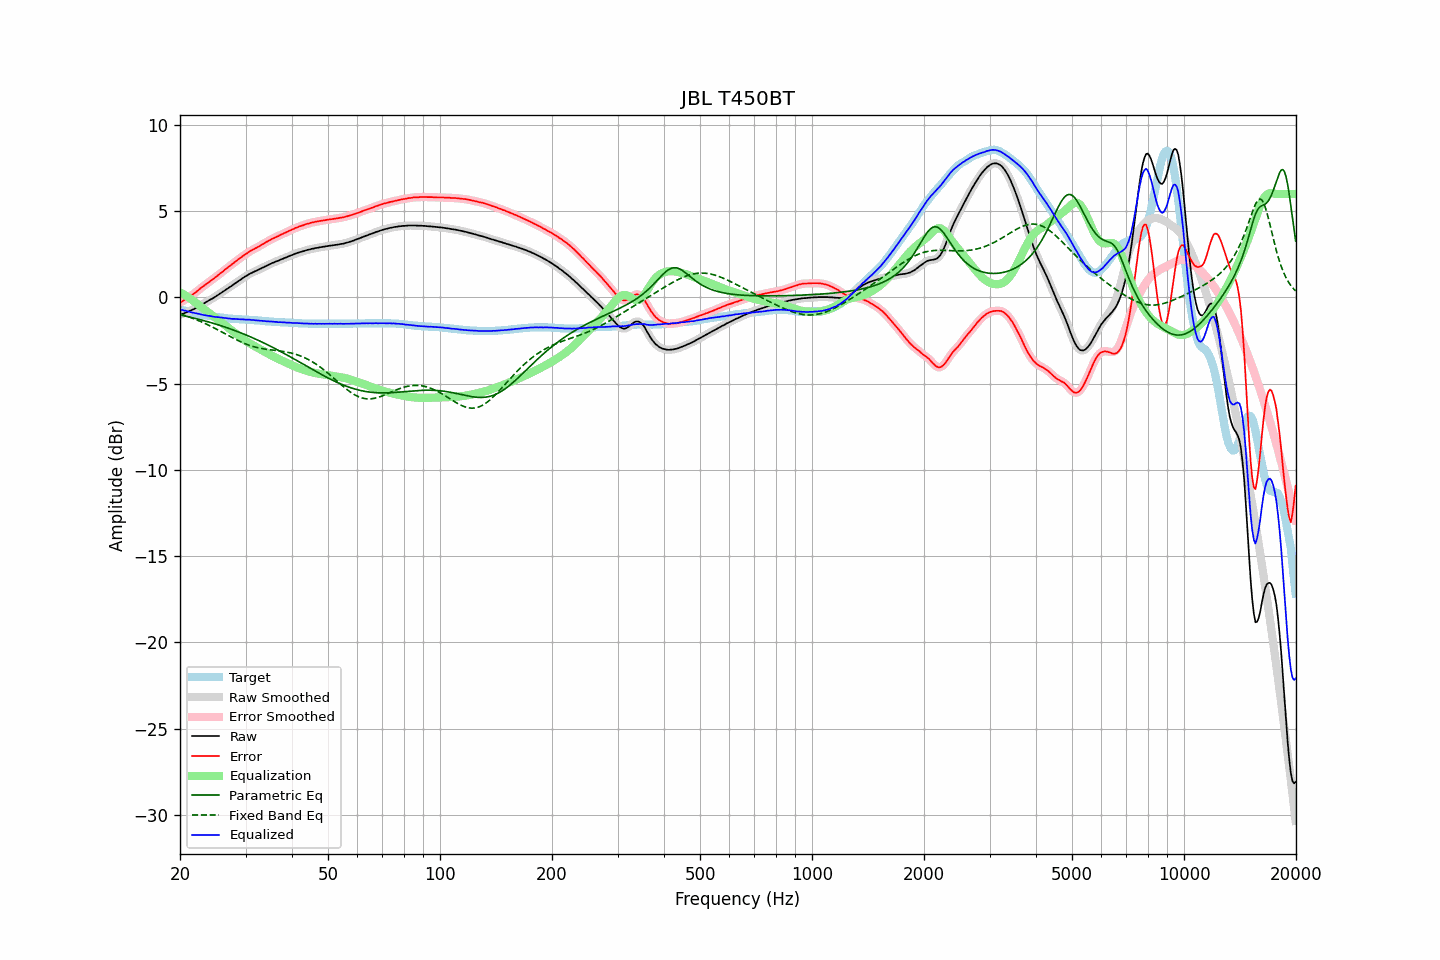

The table this chart was drawn from, first rows:
frequency, raw, error, smoothed, error_smoothed, equalization, parametric_eq, fixed_band_eq, equalized_raw, equalized_smoothed, target
20.00, -1.00, -0.30, -1.00, -0.31, 0.30, -1.02, -0.96, -0.70, -0.70, -0.70
20.20, -0.97, -0.25, -0.97, -0.25, 0.25, -1.04, -0.99, -0.72, -0.72, -0.72
20.40, -0.94, -0.19, -0.94, -0.19, 0.19, -1.06, -1.02, -0.75, -0.74, -0.75
20.61, -0.90, -0.13, -0.90, -0.13, 0.14, -1.08, -1.05, -0.76, -0.76, -0.77
20.81, -0.86, -0.07, -0.86, -0.07, 0.08, -1.10, -1.08, -0.78, -0.79, -0.79
21.02, -0.83, -0.01, -0.83, -0.01, 0.02, -1.12, -1.11, -0.81, -0.81, -0.82
21.23, -0.79, 0.05, -0.79, 0.05, -0.05, -1.14, -1.14, -0.84, -0.83, -0.84
21.44, -0.75, 0.11, -0.75, 0.11, -0.11, -1.16, -1.18, -0.86, -0.86, -0.86
21.66, -0.70, 0.18, -0.70, 0.17, -0.18, -1.18, -1.21, -0.88, -0.88, -0.88
21.87, -0.66, 0.24, -0.65, 0.24, -0.25, -1.21, -1.25, -0.91, -0.90, -0.90
22.09, -0.60, 0.32, -0.60, 0.31, -0.32, -1.23, -1.29, -0.92, -0.92, -0.92
22.31, -0.55, 0.39, -0.55, 0.39, -0.39, -1.25, -1.32, -0.94, -0.94, -0.94
22.54, -0.50, 0.47, -0.50, 0.47, -0.46, -1.28, -1.36, -0.97, -0.96, -0.97
22.76, -0.44, 0.55, -0.44, 0.54, -0.54, -1.30, -1.40, -0.98, -0.98, -0.99
22.99, -0.39, 0.62, -0.39, 0.62, -0.61, -1.32, -1.44, -1.00, -1.00, -1.01
23.22, -0.34, 0.69, -0.34, 0.69, -0.69, -1.35, -1.48, -1.03, -1.02, -1.03
23.45, -0.28, 0.76, -0.28, 0.76, -0.76, -1.37, -1.53, -1.04, -1.04, -1.04
23.69, -0.23, 0.83, -0.23, 0.83, -0.83, -1.40, -1.57, -1.06, -1.05, -1.06
23.92, -0.17, 0.90, -0.17, 0.90, -0.89, -1.43, -1.62, -1.06, -1.07, -1.07
24.16, -0.12, 0.97, -0.12, 0.96, -0.96, -1.45, -1.66, -1.08, -1.08, -1.09
24.40, -0.07, 1.03, -0.07, 1.03, -1.03, -1.48, -1.71, -1.10, -1.10, -1.10
24.65, -0.02, 1.09, -0.02, 1.09, -1.10, -1.51, -1.76, -1.12, -1.12, -1.11
24.89, 0.04, 1.17, 0.04, 1.16, -1.17, -1.54, -1.80, -1.13, -1.13, -1.13
25.14, 0.10, 1.24, 0.10, 1.24, -1.24, -1.57, -1.85, -1.14, -1.14, -1.14
25.39, 0.17, 1.32, 0.17, 1.31, -1.31, -1.60, -1.90, -1.14, -1.14, -1.15
25.65, 0.23, 1.39, 0.23, 1.38, -1.39, -1.63, -1.95, -1.16, -1.16, -1.16
25.91, 0.29, 1.46, 0.29, 1.46, -1.46, -1.66, -2.00, -1.17, -1.17, -1.17
26.16, 0.35, 1.53, 0.35, 1.53, -1.53, -1.69, -2.05, -1.18, -1.18, -1.18
26.43, 0.42, 1.62, 0.42, 1.61, -1.61, -1.72, -2.10, -1.19, -1.19, -1.20
26.69, 0.48, 1.69, 0.48, 1.69, -1.68, -1.75, -2.15, -1.20, -1.20, -1.21
26.96, 0.54, 1.76, 0.54, 1.76, -1.76, -1.78, -2.21, -1.22, -1.21, -1.22
27.23, 0.61, 1.84, 0.60, 1.83, -1.83, -1.81, -2.26, -1.22, -1.23, -1.23
27.50, 0.66, 1.90, 0.67, 1.90, -1.90, -1.85, -2.31, -1.24, -1.24, -1.24
27.77, 0.73, 1.97, 0.73, 1.97, -1.97, -1.88, -2.35, -1.24, -1.24, -1.24
28.05, 0.80, 2.05, 0.80, 2.04, -2.05, -1.92, -2.40, -1.24, -1.25, -1.25
28.33, 0.86, 2.12, 0.86, 2.12, -2.12, -1.95, -2.45, -1.26, -1.25, -1.26
28.62, 0.93, 2.19, 0.93, 2.19, -2.19, -1.99, -2.50, -1.26, -1.26, -1.26
28.90, 0.99, 2.26, 0.99, 2.25, -2.26, -2.02, -2.54, -1.27, -1.27, -1.27
29.19, 1.05, 2.32, 1.05, 2.32, -2.32, -2.06, -2.58, -1.27, -1.27, -1.27
29.48, 1.12, 2.40, 1.12, 2.39, -2.39, -2.10, -2.63, -1.27, -1.27, -1.28
29.78, 1.18, 2.46, 1.18, 2.46, -2.46, -2.14, -2.67, -1.28, -1.28, -1.28
30.08, 1.24, 2.53, 1.24, 2.52, -2.52, -2.17, -2.70, -1.28, -1.28, -1.29
30.38, 1.29, 2.58, 1.29, 2.58, -2.58, -2.21, -2.74, -1.29, -1.29, -1.29
30.68, 1.35, 2.65, 1.35, 2.64, -2.64, -2.25, -2.77, -1.29, -1.29, -1.30
30.99, 1.40, 2.71, 1.40, 2.70, -2.70, -2.29, -2.80, -1.30, -1.30, -1.31
31.30, 1.44, 2.75, 1.44, 2.76, -2.75, -2.33, -2.83, -1.31, -1.31, -1.31
31.61, 1.49, 2.81, 1.49, 2.80, -2.80, -2.37, -2.86, -1.31, -1.32, -1.32
31.93, 1.53, 2.86, 1.53, 2.85, -2.86, -2.42, -2.89, -1.33, -1.33, -1.33
32.24, 1.57, 2.90, 1.57, 2.90, -2.91, -2.46, -2.91, -1.34, -1.33, -1.33
32.57, 1.62, 2.96, 1.62, 2.95, -2.96, -2.50, -2.93, -1.34, -1.34, -1.34
32.89, 1.66, 3.01, 1.66, 3.01, -3.01, -2.54, -2.95, -1.35, -1.35, -1.35
33.22, 1.71, 3.07, 1.71, 3.06, -3.06, -2.59, -2.97, -1.35, -1.36, -1.36
33.55, 1.75, 3.12, 1.75, 3.12, -3.12, -2.63, -2.98, -1.37, -1.37, -1.37
33.89, 1.80, 3.18, 1.80, 3.17, -3.17, -2.68, -3.00, -1.37, -1.37, -1.38
34.23, 1.84, 3.23, 1.84, 3.23, -3.23, -2.72, -3.01, -1.39, -1.38, -1.39
34.57, 1.89, 3.28, 1.89, 3.28, -3.28, -2.77, -3.02, -1.39, -1.39, -1.39
34.92, 1.93, 3.33, 1.93, 3.33, -3.33, -2.82, -3.03, -1.40, -1.39, -1.40
35.27, 1.98, 3.39, 1.98, 3.38, -3.38, -2.86, -3.05, -1.40, -1.40, -1.41
35.62, 2.02, 3.43, 2.02, 3.43, -3.42, -2.91, -3.06, -1.40, -1.41, -1.41
35.97, 2.05, 3.47, 2.06, 3.47, -3.47, -2.96, -3.07, -1.42, -1.41, -1.42
... 635 more rows
